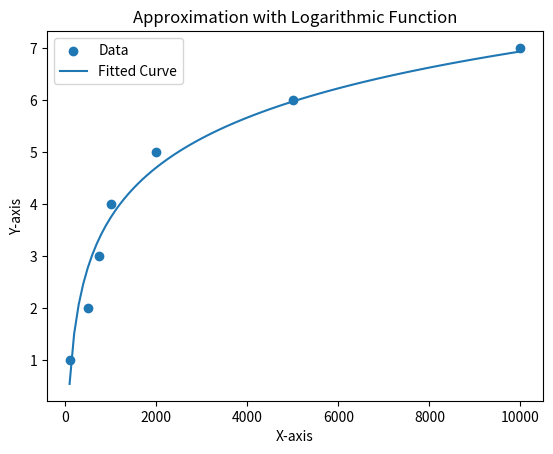

The matplotlib source for this figure:
import numpy as np
import matplotlib.pyplot as plt
from scipy.optimize import curve_fit

def test_exploration(i):
    exp = [0]*i
    min_exploration_proba = 0.01
    #exploration_decreasing_decay = 0.01
    exploration_decreasing_decay = 4 / i
    exploration_proba = 1
    for i in range(i):  
          
        exploration_proba = max(min_exploration_proba, np.exp(-exploration_decreasing_decay*i))
        exp[i] = exploration_proba
    return exp
# plt.plot(test_exploration(500))
#plt.show()
import matplotlib.pyplot as plt

# x_values = [1, 5, 20, 50]
# y_values = [[1, 2, 3, 4], [5, 6, 7, 8], [9, 10, 11, 12], [13, 14, 15, 16]]  # Replace with your corresponding y-values
# x2 = np.arange(len(x_values))

# plt.plot(x2, y_values[0], label='Line 1')
# plt.plot(x2, y_values[1], label='Line 2')
# plt.plot(x2, y_values[2], label='Line 3')
# plt.plot(x2, y_values[3], label='Line 4')

# plt.xticks(np.arange(len(x_values)), x_values)  # Set custom x-axis tick positions and labels
# print(np.arange(len(x_values)))
# plt.xlabel('X-axis')
# plt.ylabel('Y-axis')
# plt.title('Non-linear X-axis Plot')
# plt.legend()

# plt.show()

import matplotlib.pyplot as plt
import numpy as np
from scipy.optimize import curve_fit

# Data points
x_data = [100, 500, 750, 1000, 2000, 5000, 10000]
y_data = [1, 2, 3, 4, 5, 6, 7]

# Define the logarithmic function
def logarithmic_function(x, a, b):
    return a * np.log(x) + b

# Fit the logarithmic function to the data
params, _ = curve_fit(logarithmic_function, x_data, y_data)

# Generate values for plotting the fitted curve
x_plot = np.linspace(100, 10000, 100)
y_plot = logarithmic_function(x_plot, *params)
# print(y_plot)
# print(x_plot)
# Plot the original data and the fitted curve
plt.scatter(x_data, y_data, label='Data')
plt.plot(x_plot, y_plot, label='Fitted Curve')

plt.xlabel('X-axis')
plt.ylabel('Y-axis')
plt.title('Approximation with Logarithmic Function')
plt.legend()

#plt.show()
# print(np.arange(1,11,1))
# print(len(np.arange(1,11,1)))

# print(len(np.arange(0.1,1.1,0.1)))
lrs = np.arange(0.1,1.1,0.1)
print(str(lrs))